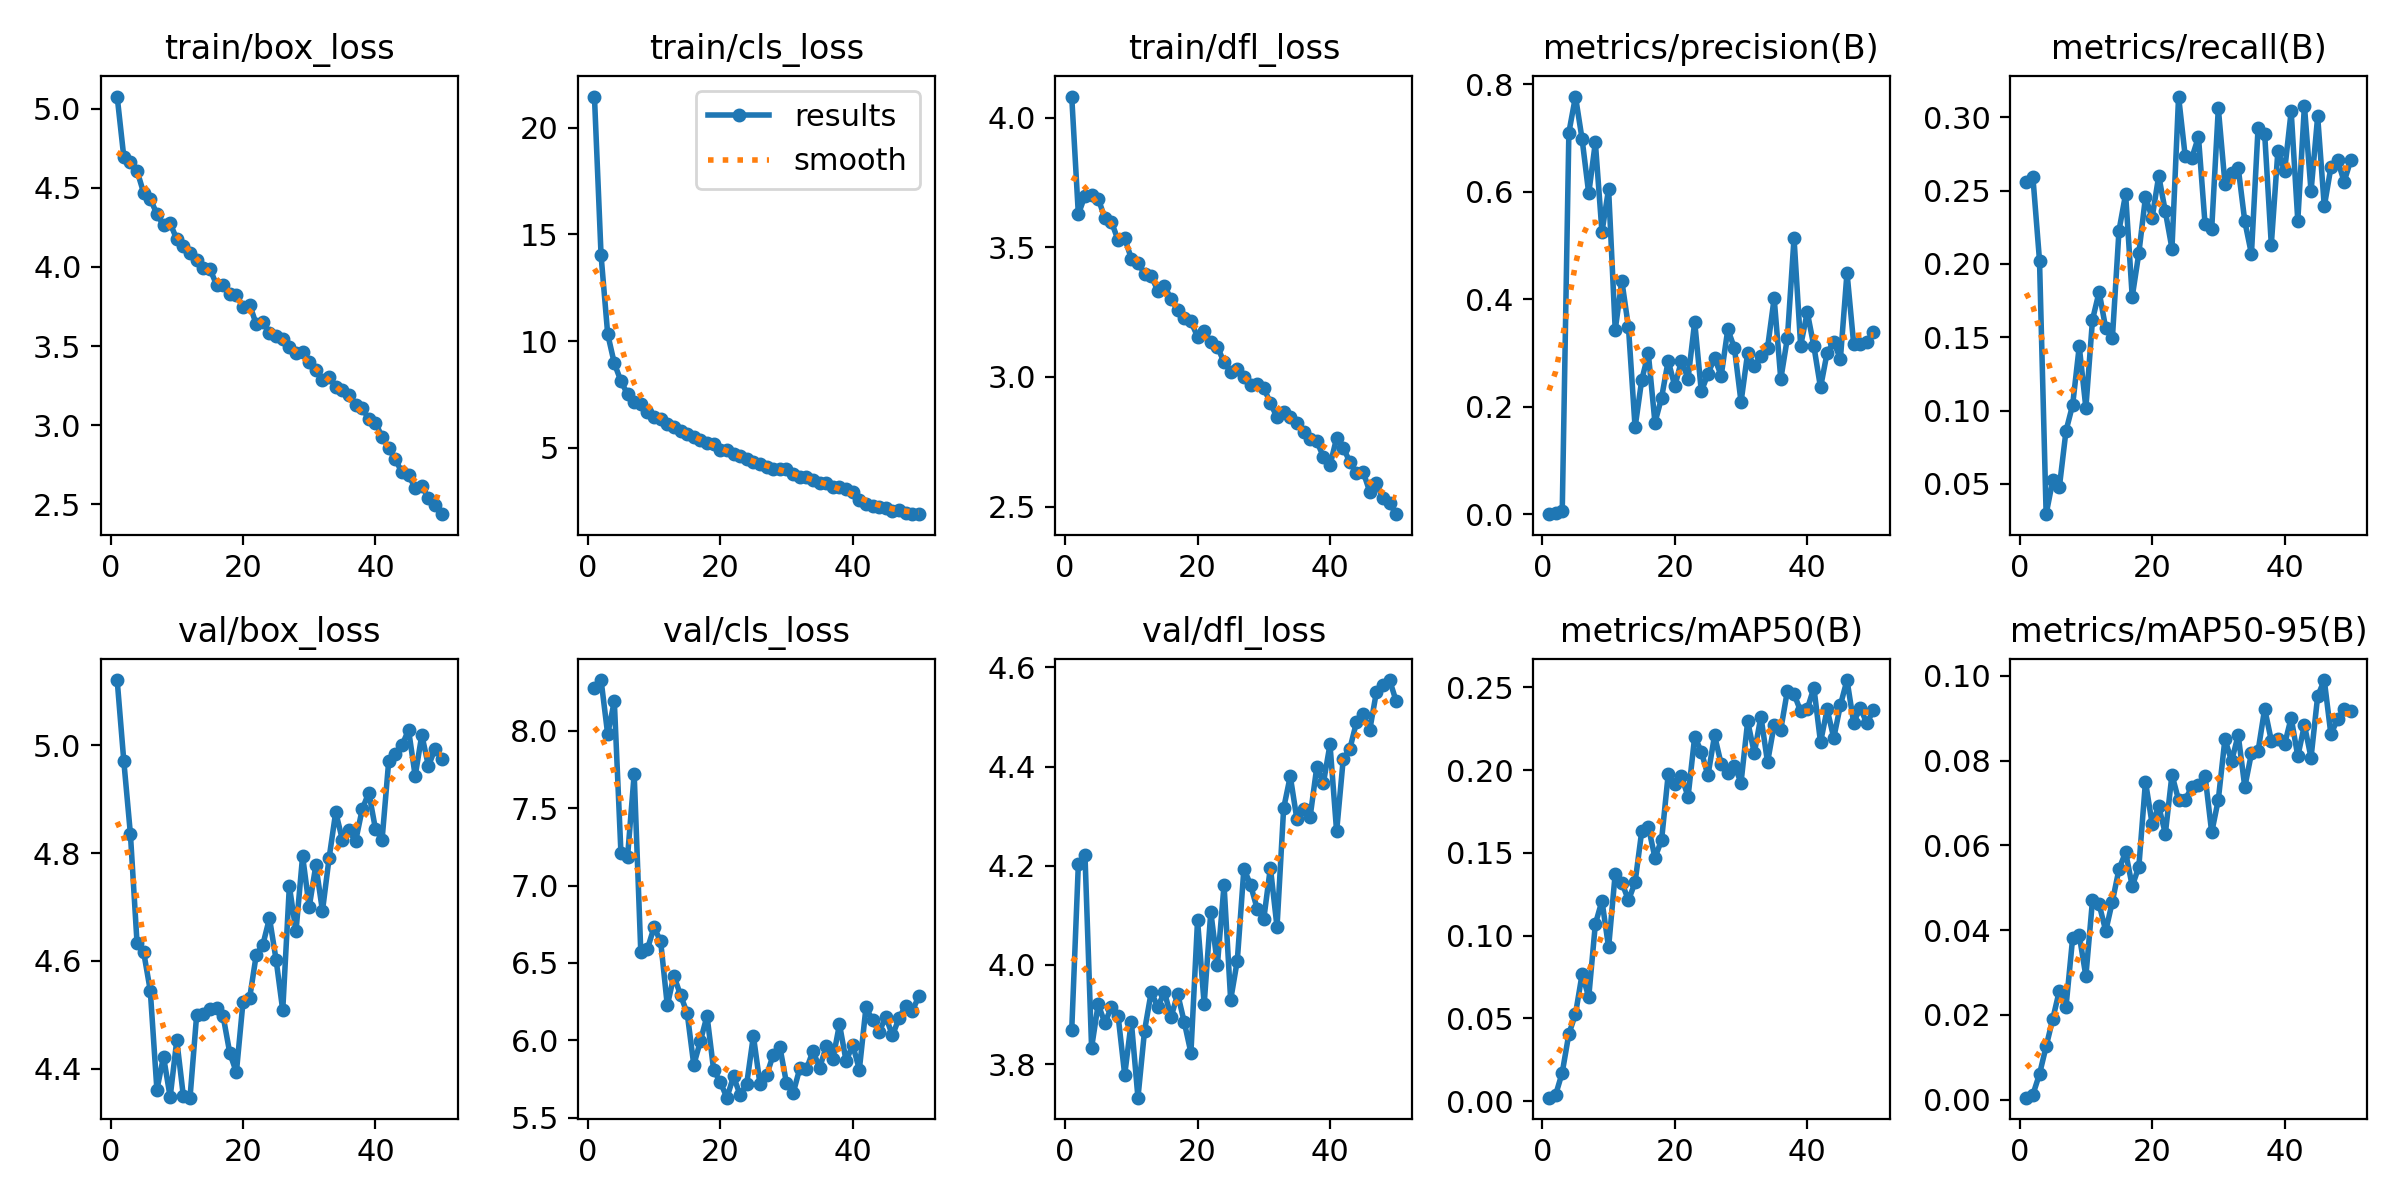

The table this chart was drawn from, first rows:
epoch, train/box_loss, train/cls_loss, train/dfl_loss, metrics/precision(B), metrics/recall(B), metrics/mAP50(B), metrics/mAP50-95(B), val/box_loss, val/cls_loss, val/dfl_loss, lr/pg0, lr/pg1, lr/pg2
1, 5.075, 21.45, 4.082, 0.00048, 0.2559, 0.00212, 0.00044, 5.121, 8.277, 3.868, 0.0003017, 0.0003017, 0.0003017
2, 4.694, 14.01, 3.628, 0.00201, 0.2592, 0.00381, 0.00116, 4.971, 8.329, 4.203, 0.0005927, 0.0005927, 0.0005927
3, 4.665, 10.33, 3.699, 0.00562, 0.2022, 0.01728, 0.00602, 4.835, 7.978, 4.222, 0.0008717, 0.0008717, 0.0008717
4, 4.607, 8.961, 3.703, 0.7098, 0.02939, 0.04062, 0.01253, 4.633, 8.192, 3.833, 0.000855, 0.000855, 0.000855
5, 4.467, 8.127, 3.689, 0.7769, 0.05254, 0.05269, 0.019, 4.616, 7.213, 3.921, 0.000837, 0.000837, 0.000837
6, 4.429, 7.511, 3.613, 0.6975, 0.04797, 0.07674, 0.02573, 4.545, 7.187, 3.883, 0.000819, 0.000819, 0.000819
7, 4.334, 7.16, 3.599, 0.5967, 0.08621, 0.0629, 0.02188, 4.361, 7.721, 3.915, 0.000801, 0.000801, 0.000801
8, 4.261, 7.045, 3.528, 0.6917, 0.1038, 0.107, 0.03808, 4.422, 6.569, 3.898, 0.000783, 0.000783, 0.000783
9, 4.274, 6.702, 3.536, 0.5248, 0.1438, 0.1211, 0.03876, 4.347, 6.59, 3.778, 0.000765, 0.000765, 0.000765
10, 4.175, 6.435, 3.457, 0.6053, 0.1018, 0.09286, 0.02912, 4.453, 6.731, 3.886, 0.000747, 0.000747, 0.000747
11, 4.13, 6.351, 3.44, 0.3431, 0.1619, 0.1376, 0.04704, 4.348, 6.639, 3.732, 0.000729, 0.000729, 0.000729
12, 4.088, 6.132, 3.399, 0.4341, 0.1809, 0.1321, 0.0461, 4.346, 6.226, 3.868, 0.000711, 0.000711, 0.000711
13, 4.043, 5.967, 3.389, 0.3481, 0.156, 0.1213, 0.03978, 4.499, 6.417, 3.945, 0.000693, 0.000693, 0.000693
14, 3.992, 5.796, 3.333, 0.1618, 0.1491, 0.1322, 0.04672, 4.502, 6.292, 3.915, 0.000675, 0.000675, 0.000675
15, 3.987, 5.646, 3.352, 0.2499, 0.2227, 0.163, 0.05436, 4.511, 6.177, 3.945, 0.000657, 0.000657, 0.000657
16, 3.887, 5.512, 3.3, 0.2992, 0.2476, 0.1658, 0.05838, 4.513, 5.842, 3.895, 0.000639, 0.000639, 0.000639
17, 3.887, 5.353, 3.259, 0.1706, 0.1776, 0.1471, 0.05037, 4.497, 5.995, 3.941, 0.000621, 0.000621, 0.000621
18, 3.83, 5.22, 3.228, 0.217, 0.2073, 0.1578, 0.05494, 4.429, 6.158, 3.884, 0.000603, 0.000603, 0.000603
19, 3.825, 5.172, 3.214, 0.2857, 0.2456, 0.1974, 0.07504, 4.393, 5.808, 3.823, 0.000585, 0.000585, 0.000585
20, 3.744, 4.903, 3.156, 0.2383, 0.2313, 0.1914, 0.0651, 4.524, 5.731, 4.09, 0.000567, 0.000567, 0.000567
21, 3.762, 4.904, 3.177, 0.2857, 0.26, 0.1962, 0.06921, 4.531, 5.63, 3.921, 0.000549, 0.000549, 0.000549
22, 3.638, 4.729, 3.135, 0.2525, 0.2357, 0.184, 0.06275, 4.611, 5.766, 4.107, 0.000531, 0.000531, 0.000531
23, 3.649, 4.605, 3.117, 0.3579, 0.2105, 0.2202, 0.07664, 4.63, 5.647, 4, 0.000513, 0.000513, 0.000513
24, 3.584, 4.464, 3.057, 0.2288, 0.3141, 0.2112, 0.07069, 4.679, 5.721, 4.161, 0.000495, 0.000495, 0.000495
25, 3.562, 4.333, 3.021, 0.2608, 0.2733, 0.1968, 0.0708, 4.602, 6.029, 3.929, 0.000477, 0.000477, 0.000477
26, 3.547, 4.243, 3.03, 0.2914, 0.2722, 0.221, 0.07371, 4.508, 5.716, 4.008, 0.000459, 0.000459, 0.000459
27, 3.496, 4.089, 2.999, 0.2575, 0.2866, 0.2036, 0.07414, 4.739, 5.775, 4.194, 0.0004411, 0.0004411, 0.0004411
28, 3.458, 4.013, 2.969, 0.3442, 0.2269, 0.198, 0.07637, 4.655, 5.906, 4.162, 0.0004231, 0.0004231, 0.0004231
29, 3.463, 3.993, 2.975, 0.3091, 0.2239, 0.2026, 0.06303, 4.795, 5.957, 4.113, 0.0004051, 0.0004051, 0.0004051
30, 3.401, 4.002, 2.958, 0.209, 0.3061, 0.1925, 0.07078, 4.7, 5.723, 4.093, 0.0003871, 0.0003871, 0.0003871
31, 3.348, 3.772, 2.899, 0.3005, 0.2547, 0.2295, 0.08511, 4.778, 5.658, 4.196, 0.000369, 0.000369, 0.000369
32, 3.287, 3.624, 2.845, 0.2754, 0.262, 0.2103, 0.07982, 4.693, 5.818, 4.077, 0.0003511, 0.0003511, 0.0003511
33, 3.306, 3.63, 2.865, 0.294, 0.2656, 0.2324, 0.08603, 4.791, 5.812, 4.316, 0.0003331, 0.0003331, 0.0003331
34, 3.24, 3.508, 2.846, 0.3096, 0.2289, 0.2048, 0.07376, 4.876, 5.931, 4.38, 0.0003151, 0.0003151, 0.0003151
35, 3.22, 3.347, 2.821, 0.4019, 0.2068, 0.2273, 0.0817, 4.825, 5.822, 4.294, 0.0002971, 0.0002971, 0.0002971
36, 3.193, 3.377, 2.788, 0.2516, 0.2926, 0.2245, 0.08224, 4.843, 5.961, 4.314, 0.0002791, 0.0002791, 0.0002791
37, 3.126, 3.186, 2.76, 0.3281, 0.2884, 0.248, 0.09223, 4.822, 5.877, 4.298, 0.0002611, 0.0002611, 0.0002611
38, 3.109, 3.188, 2.752, 0.5133, 0.2132, 0.246, 0.0847, 4.882, 6.104, 4.399, 0.0002431, 0.0002431, 0.0002431
39, 3.037, 3.076, 2.692, 0.3135, 0.2773, 0.2357, 0.08507, 4.912, 5.867, 4.367, 0.0002251, 0.0002251, 0.0002251
40, 3.014, 2.951, 2.659, 0.376, 0.263, 0.2369, 0.08379, 4.845, 5.97, 4.444, 0.0002071, 0.0002071, 0.0002071
41, 2.927, 2.576, 2.765, 0.3124, 0.304, 0.2498, 0.09007, 4.825, 5.811, 4.269, 0.0001891, 0.0001891, 0.0001891
42, 2.853, 2.382, 2.726, 0.236, 0.2294, 0.2168, 0.08101, 4.971, 6.213, 4.415, 0.0001711, 0.0001711, 0.0001711
43, 2.784, 2.298, 2.672, 0.3007, 0.3078, 0.2367, 0.08835, 4.985, 6.129, 4.436, 0.0001531, 0.0001531, 0.0001531
44, 2.702, 2.237, 2.629, 0.3205, 0.2495, 0.2195, 0.0807, 5, 6.056, 4.489, 0.0001351, 0.0001351, 0.0001351
45, 2.684, 2.163, 2.635, 0.289, 0.3005, 0.2392, 0.09517, 5.029, 6.151, 4.506, 0.0001171, 0.0001171, 0.0001171
46, 2.603, 2.066, 2.557, 0.4496, 0.2392, 0.2544, 0.099, 4.943, 6.032, 4.474, 9.9081e-05, 9.9081e-05, 9.9081e-05
47, 2.618, 2.086, 2.589, 0.3176, 0.2658, 0.2288, 0.08616, 5.02, 6.144, 4.55, 8.1083e-05, 8.1083e-05, 8.1083e-05
48, 2.538, 1.972, 2.534, 0.3176, 0.2707, 0.2376, 0.08979, 4.962, 6.224, 4.565, 6.3085e-05, 6.3085e-05, 6.3085e-05
49, 2.496, 1.895, 2.512, 0.3206, 0.2561, 0.2282, 0.0921, 4.994, 6.19, 4.574, 4.5086e-05, 4.5086e-05, 4.5086e-05
50, 2.438, 1.912, 2.47, 0.3398, 0.2707, 0.2364, 0.09171, 4.976, 6.287, 4.531, 2.7088e-05, 2.7088e-05, 2.7088e-05
